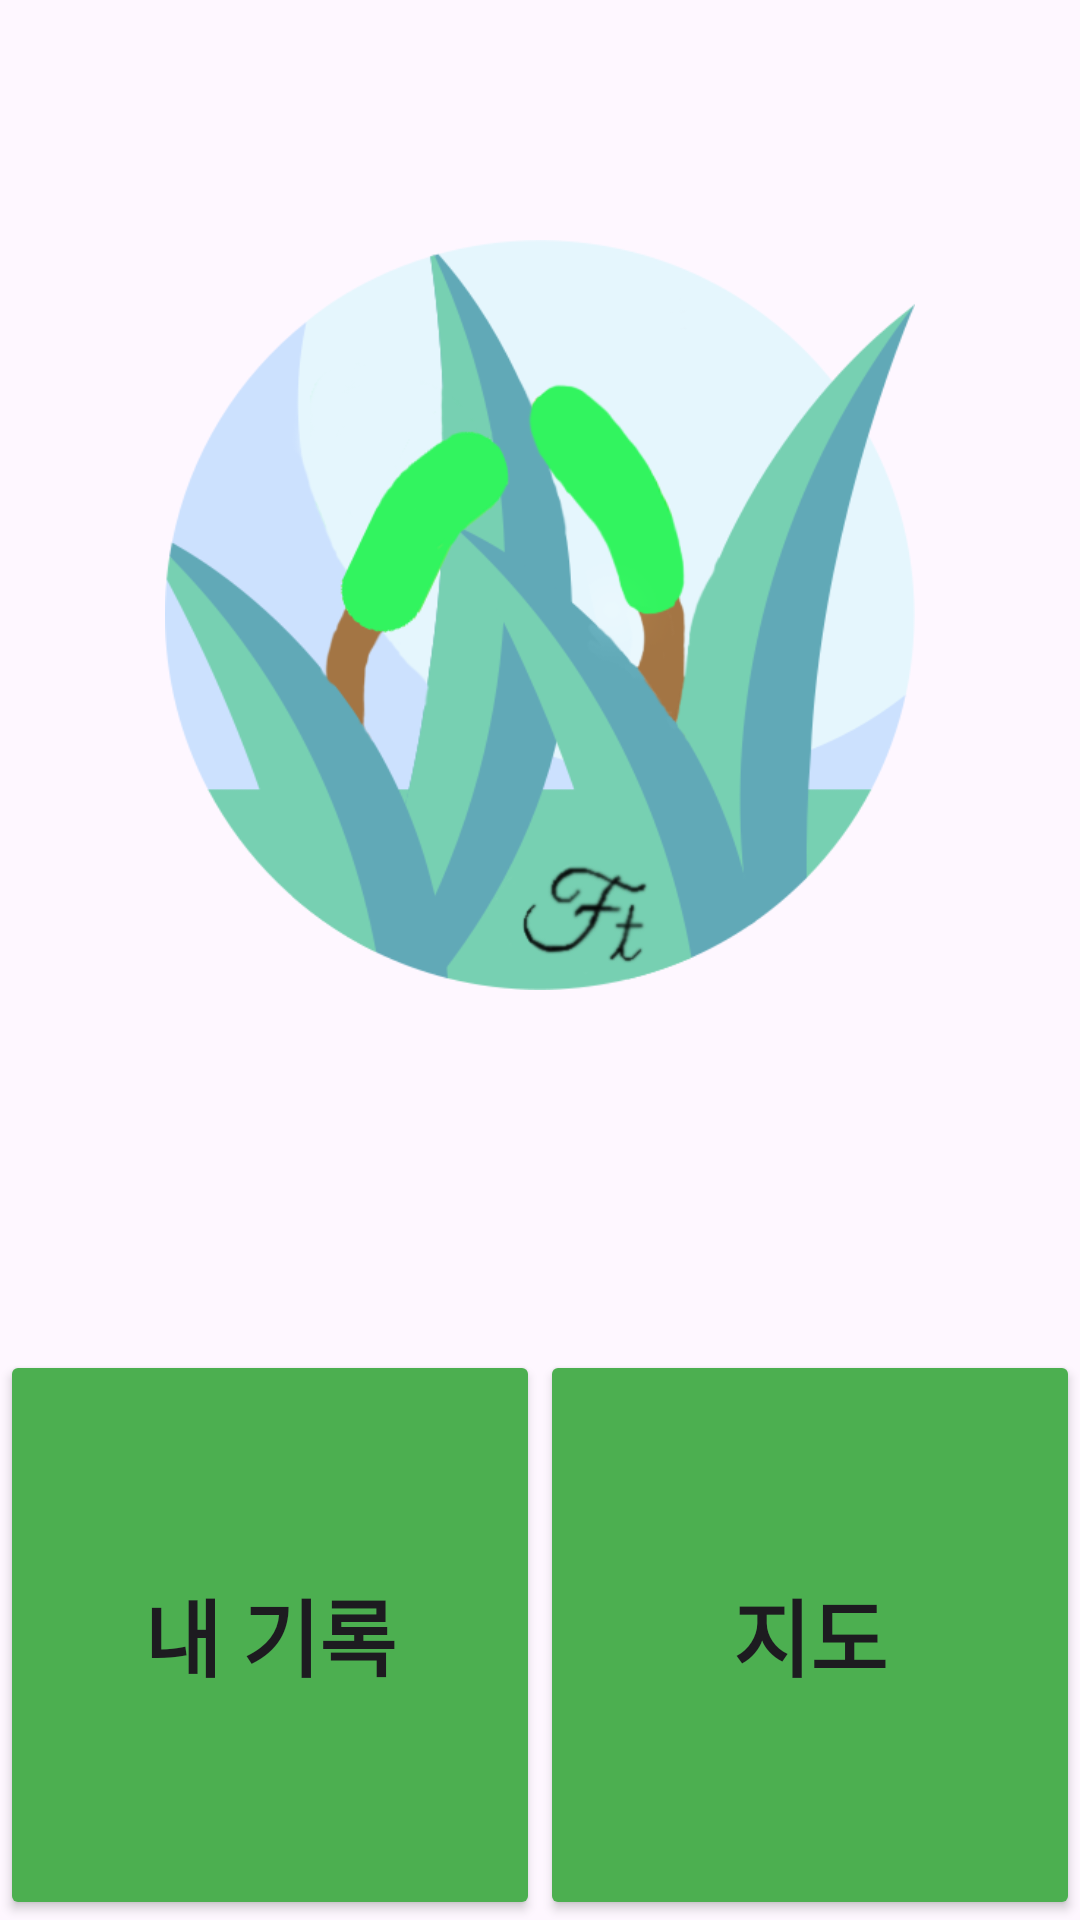

This screen was rendered from an Android layout file. Write that file and the resources it references.
<!-- AndroidManifest.xml: application theme Theme.StepGameProject -->
<!-- res/layout/ranking.xml -->
<?xml version="1.0" encoding="utf-8"?>
<androidx.constraintlayout.widget.ConstraintLayout xmlns:android="http://schemas.android.com/apk/res/android"
    xmlns:app="http://schemas.android.com/apk/res-auto"
    android:layout_width="match_parent"
    android:layout_height="match_parent">

    <LinearLayout
        android:layout_width="match_parent"
        android:layout_height="match_parent"
        android:orientation="vertical">

        <ImageView
            android:id="@+id/rankingLogo"
            android:layout_width="250dp"
            android:layout_height="250dp"
            android:layout_gravity="center"
            android:layout_marginTop="80dp"
            app:srcCompat="@drawable/logo" />

        <androidx.recyclerview.widget.RecyclerView
            android:id="@+id/rankingList"
            android:layout_width="wrap_content"
            android:layout_height="wrap_content"
            android:layout_gravity="center"
            android:layout_marginTop="50dp">

        </androidx.recyclerview.widget.RecyclerView>

        <LinearLayout
            android:layout_width="match_parent"
            android:layout_height="match_parent"
            android:layout_marginTop="70dp"
            android:orientation="horizontal">

            <Button
                android:id="@+id/rankingResultButton"
                android:layout_width="match_parent"
                android:layout_height="match_parent"
                android:layout_weight="1"
                android:backgroundTint="#4CAF50"
                android:text="내 기록"
                android:textSize="28sp"
                android:textStyle="bold" />

            <Button
                android:id="@+id/rankingContentButton"
                android:layout_width="match_parent"
                android:layout_height="match_parent"
                android:layout_weight="1"
                android:backgroundTint="#4CAF50"
                android:text="지도"
                android:textSize="28sp"
                android:textStyle="bold" />

        </LinearLayout>

    </LinearLayout>
</androidx.constraintlayout.widget.ConstraintLayout>
<!-- resources referenced by this layout -->
<resources>
  <!-- drawable logo: png bitmap (drawable, 57157 bytes) -->
  <style name="Theme.StepGameProject" parent="Base.Theme.StepGameProject" />
  <style name="Base.Theme.StepGameProject" parent="Theme.Material3.DayNight.NoActionBar">
          
          
      </style>
</resources>
